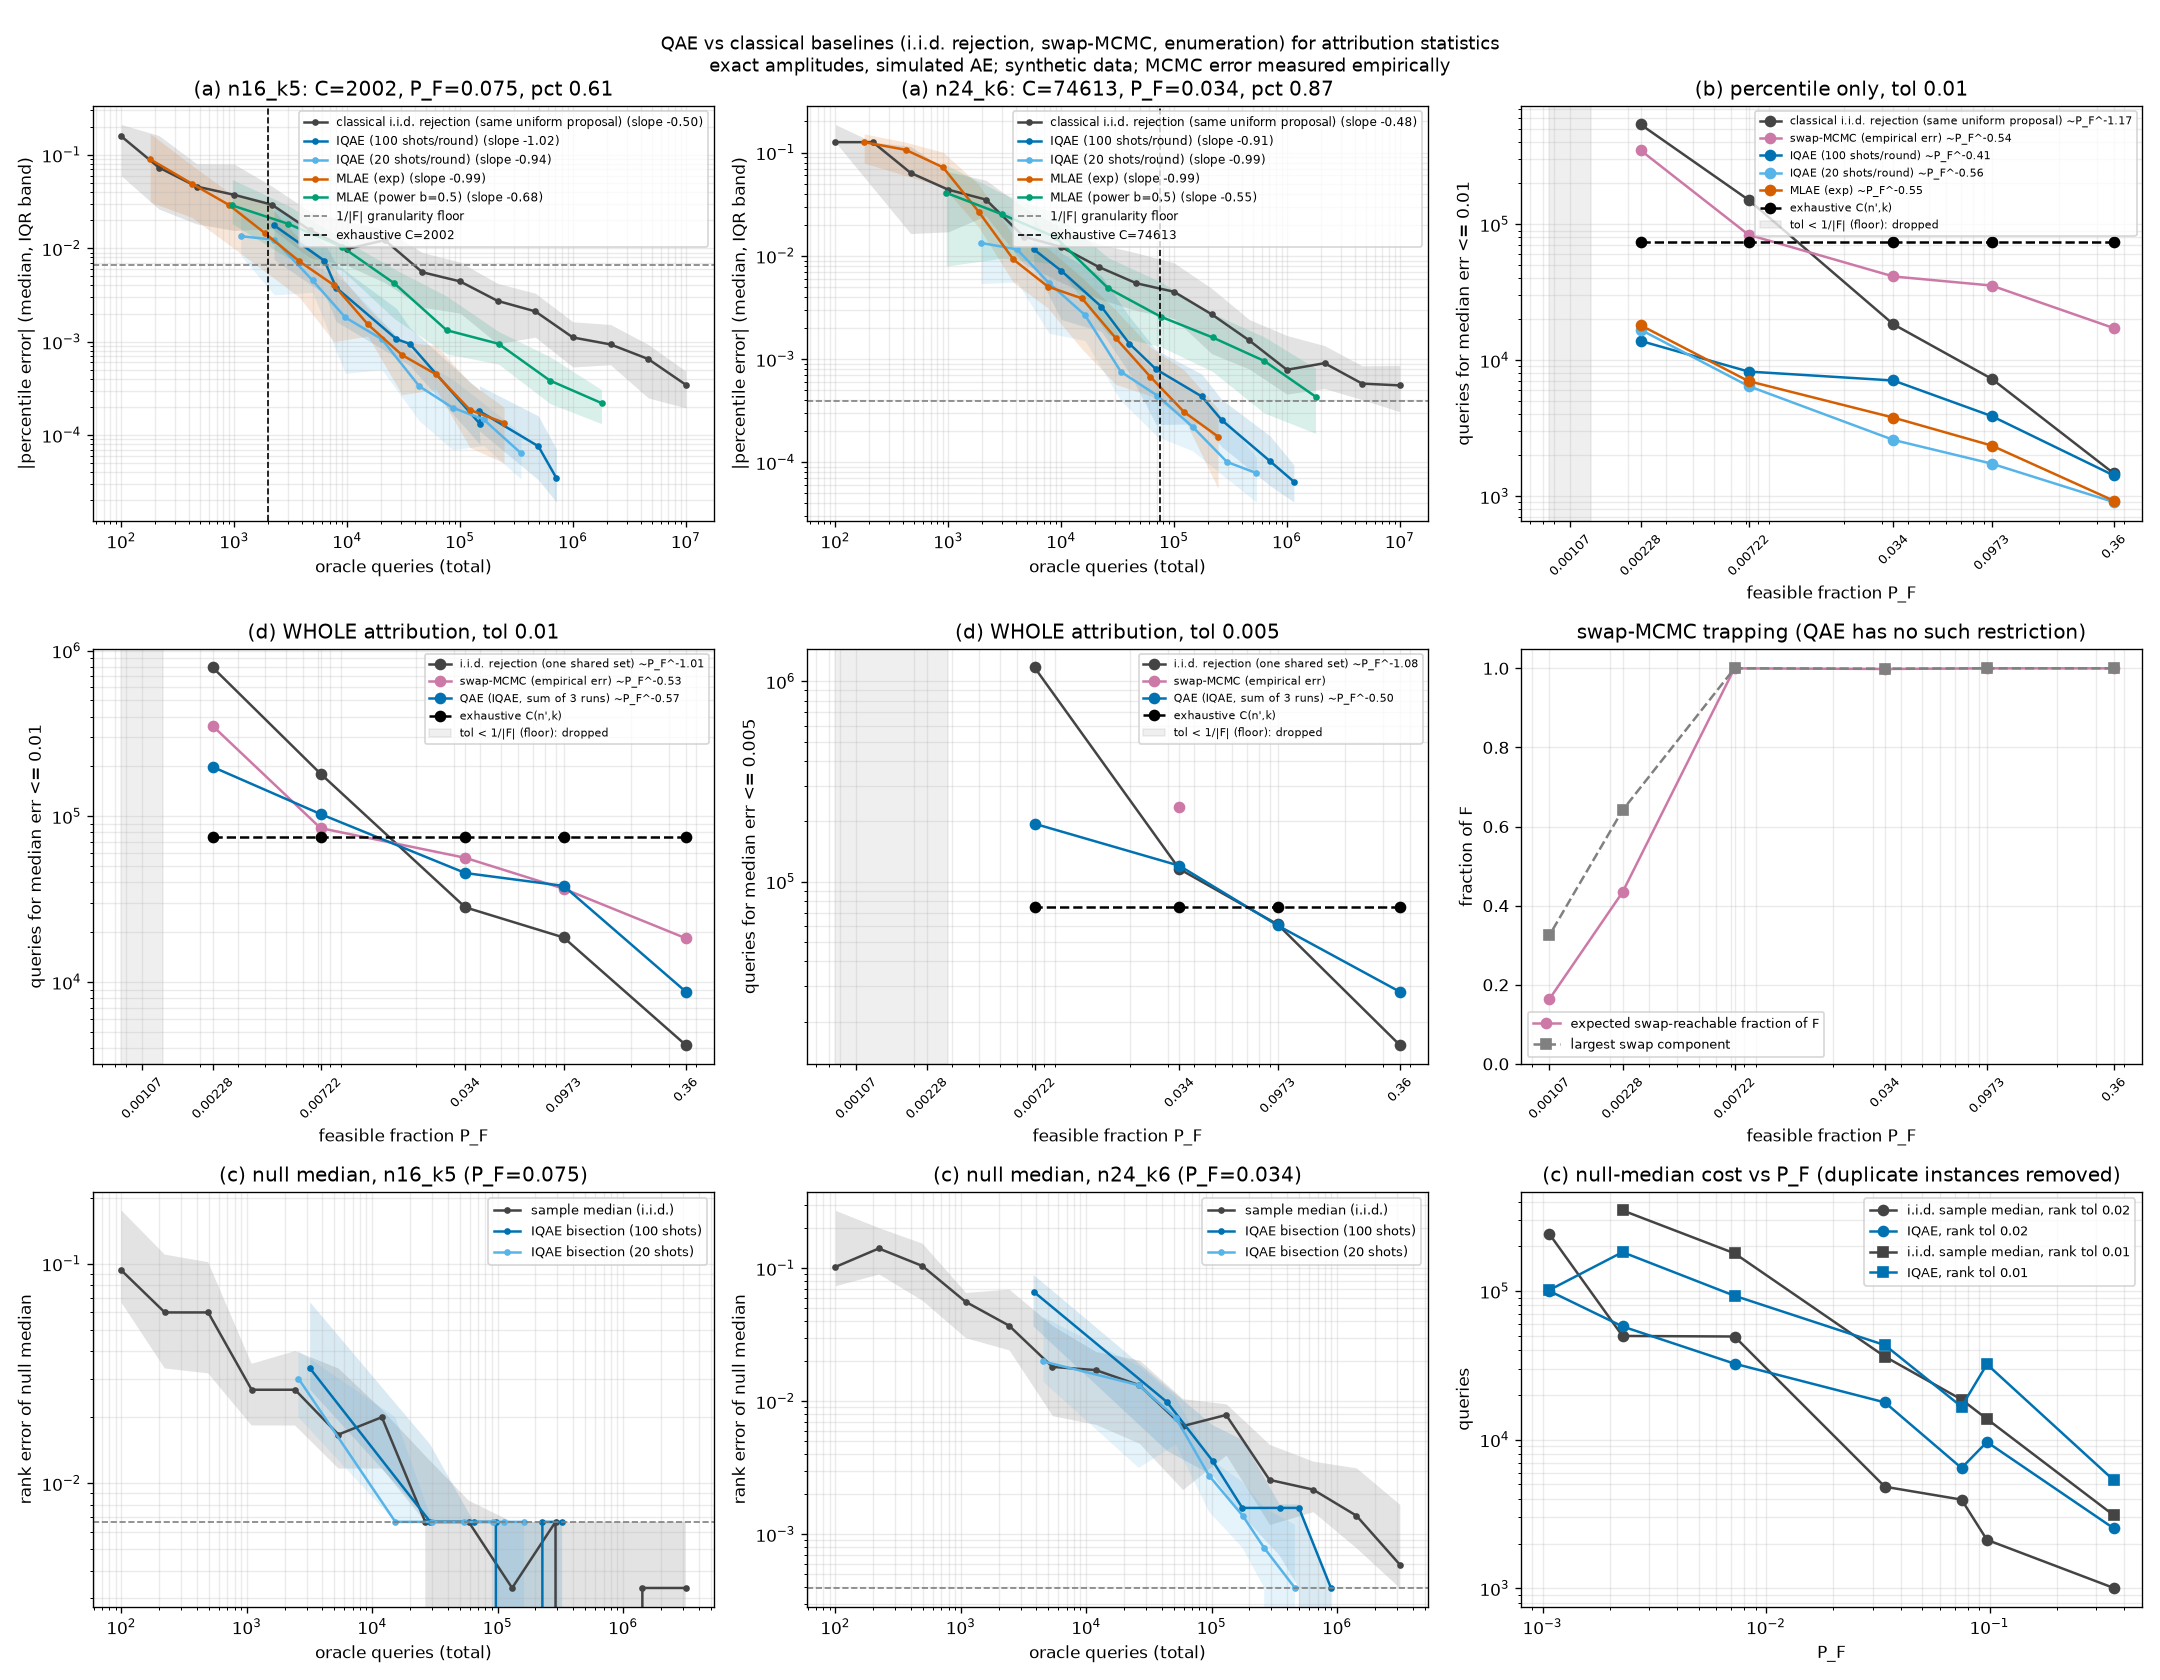

The file beside this chart, header and first rows:
part, case, P_F, method, knob, q, e50, e25, e75, e90, e95, rms, reps
a, n16_k5, 0.07493, classical, 100.0, 100.0, 0.1579, 0.05974, 0.2117, 0.3867, 0.5113, 0.2369, 30
a, n16_k5, 0.07493, classical, 215.0, 215.0, 0.07327, 0.02632, 0.1613, 0.2133, 0.2218, 0.1221, 30
a, n16_k5, 0.07493, classical, 464.0, 464.0, 0.04583, 0.01826, 0.08045, 0.1326, 0.1893, 0.08415, 30
a, n16_k5, 0.07493, classical, 1000, 1000, 0.03738, 0.01551, 0.0796, 0.1159, 0.1435, 0.06923, 30
a, n16_k5, 0.07493, classical, 2154, 2154, 0.02931, 0.01629, 0.04626, 0.06347, 0.08461, 0.04363, 30
a, n16_k5, 0.07493, classical, 4642, 4642, 0.01574, 0.007913, 0.02491, 0.03184, 0.03566, 0.02182, 30
a, n16_k5, 0.07493, classical, 10000, 10000, 0.00985, 0.006545, 0.0195, 0.02441, 0.02724, 0.01588, 30
a, n16_k5, 0.07493, classical, 21544, 21544, 0.01222, 0.004292, 0.01577, 0.02323, 0.02356, 0.01391, 30
a, n16_k5, 0.07493, classical, 46416, 46416, 0.005543, 0.002336, 0.009019, 0.01247, 0.01393, 0.007442, 30
a, n16_k5, 0.07493, classical, 100000, 100000, 0.004426, 0.002025, 0.007125, 0.009624, 0.01091, 0.005888, 30
a, n16_k5, 0.07493, classical, 215443, 215443, 0.002734, 0.0009513, 0.004213, 0.005003, 0.006184, 0.003625, 30
a, n16_k5, 0.07493, classical, 464159, 464159, 0.002113, 0.001119, 0.003305, 0.004242, 0.004896, 0.002886, 30
a, n16_k5, 0.07493, classical, 1000000, 1000000, 0.00111, 0.0005365, 0.001634, 0.003175, 0.003506, 0.001836, 30
a, n16_k5, 0.07493, classical, 2154435, 2154435, 0.0009354, 0.0005666, 0.001528, 0.002296, 0.002899, 0.001479, 30
a, n16_k5, 0.07493, classical, 4641589, 4641589, 0.0006532, 0.0002503, 0.0009349, 0.001516, 0.001626, 0.0008563, 30
a, n16_k5, 0.07493, classical, 10000000, 10000000, 0.0003462, 0.0001957, 0.0004844, 0.0006891, 0.0007694, 0.0004372, 30
a, n16_k5, 0.07493, iqae, 0.2, 2250, 0.01765, 0.0076, 0.02924, 0.04833, 0.06552, 0.04426, 30
a, n16_k5, 0.07493, iqae, 0.1, 6300, 0.007361, 0.003248, 0.01138, 0.01625, 0.02023, 0.01707, 30
a, n16_k5, 0.07493, iqae, 0.05, 8000, 0.003794, 0.001645, 0.006787, 0.01167, 0.0144, 0.03215, 30
a, n16_k5, 0.07493, iqae, 0.025, 27350, 0.001066, 0.0006777, 0.002275, 0.003596, 0.004406, 0.00887, 30
a, n16_k5, 0.07493, iqae, 0.0125, 35900, 0.0009491, 0.000554, 0.001416, 0.002219, 0.003216, 0.005907, 30
a, n16_k5, 0.07493, iqae, 0.006, 150700, 0.0001311, 7.933036749330213e-05, 0.0002975, 0.0004948, 0.0005295, 0.004103, 30
a, n16_k5, 0.07493, iqae, 0.003, 148250, 0.0001812, 0.0001112, 0.0003376, 0.0004723, 0.000874, 0.00594, 30
a, n16_k5, 0.07493, iqae, 0.0015, 494600, 7.590567889131927e-05, 3.3230634281511406e-05, 0.0001605, 0.0002539, 0.0003185, 0.0001621, 30
a, n16_k5, 0.07493, iqae, 0.0008, 715100, 3.4626881725507985e-05, 1.9190317724598893e-05, 7.04581424407491e-05, 9.194494992882385e-05, 0.0001099, 5.668885838176495e-05, 30
a, n16_k5, 0.07493, iqae_s20, 0.2, 1140, 0.01348, 0.008408, 0.02816, 0.03599, 0.04126, 0.0227, 30
a, n16_k5, 0.07493, iqae_s20, 0.1, 2260, 0.01237, 0.003175, 0.02101, 0.03226, 0.06888, 0.03501, 30
a, n16_k5, 0.07493, iqae_s20, 0.05, 4940, 0.004539, 0.003371, 0.006819, 0.008701, 0.01045, 0.005963, 30
a, n16_k5, 0.07493, iqae_s20, 0.025, 9640, 0.001819, 0.0004592, 0.004345, 0.009311, 0.03455, 0.01548, 30
a, n16_k5, 0.07493, iqae_s20, 0.0125, 20320, 0.001064, 0.0005018, 0.001689, 0.002907, 0.01032, 0.005442, 30
a, n16_k5, 0.07493, iqae_s20, 0.006, 43590, 0.0003335, 0.0001421, 0.0006419, 0.001036, 0.001425, 0.0006811, 30
a, n16_k5, 0.07493, iqae_s20, 0.003, 86260, 0.0001962, 6.986997726871058e-05, 0.0003942, 0.000494, 0.0006329, 0.000314, 30
a, n16_k5, 0.07493, iqae_s20, 0.0015, 161580, 0.0001474, 7.72233576676884e-05, 0.0002193, 0.0003445, 0.0007195, 0.004089, 30
a, n16_k5, 0.07493, iqae_s20, 0.0008, 346330, 6.410690003294528e-05, 3.402211529340837e-05, 0.0001052, 0.0001892, 0.0002406, 0.00113, 30
a, n16_k5, 0.07493, mlae_exp, 3.0, 180.0, 0.08985, 0.03132, 0.1695, 0.2258, 0.2498, 0.1335, 30
a, n16_k5, 0.07493, mlae_exp, 4.0, 420.0, 0.04929, 0.02146, 0.07766, 0.1034, 0.1156, 0.06311, 30
a, n16_k5, 0.07493, mlae_exp, 5.0, 900.0, 0.02908, 0.01088, 0.03966, 0.05159, 0.05427, 0.03405, 30
a, n16_k5, 0.07493, mlae_exp, 6.0, 1860, 0.01459, 0.005699, 0.03234, 0.04329, 0.1714, 0.07345, 30
a, n16_k5, 0.07493, mlae_exp, 7.0, 3780, 0.00725, 0.002985, 0.01267, 0.01688, 0.01826, 0.01031, 30
a, n16_k5, 0.07493, mlae_exp, 8.0, 7620, 0.00404, 0.001004, 0.006161, 0.008583, 0.01889, 0.007844, 30
a, n16_k5, 0.07493, mlae_exp, 9.0, 15300, 0.001529, 0.001146, 0.002269, 0.004075, 0.004881, 0.002348, 30
a, n16_k5, 0.07493, mlae_exp, 10.0, 30660, 0.0007199, 0.0002708, 0.0009981, 0.001237, 0.001466, 0.000829, 30
a, n16_k5, 0.07493, mlae_exp, 11.0, 61380, 0.0004473, 0.0003087, 0.0009076, 0.001186, 0.001317, 0.0007409, 30
a, n16_k5, 0.07493, mlae_exp, 12.0, 122820, 0.0001858, 7.344524295915811e-05, 0.0003643, 0.0006839, 0.0007897, 0.0004292, 30
a, n16_k5, 0.07493, mlae_exp, 13.0, 245700, 0.0001356, 5.0309158471623094e-05, 0.0001989, 0.0002407, 0.0003083, 0.0001773, 30
a, n16_k5, 0.07493, mlae_power, 10.0, 960.0, 0.0288, 0.01831, 0.05446, 0.07583, 0.1013, 0.04866, 30
a, n16_k5, 0.07493, mlae_power, 20.0, 3000, 0.01831, 0.007879, 0.02874, 0.04539, 0.04889, 0.02589, 30
a, n16_k5, 0.07493, mlae_power, 40.0, 8940, 0.01042, 0.005882, 0.01275, 0.01403, 0.01915, 0.0119, 30
a, n16_k5, 0.07493, mlae_power, 80.0, 26160, 0.00422, 0.001767, 0.005999, 0.008099, 0.008318, 0.005524, 30
a, n16_k5, 0.07493, mlae_power, 160.0, 76200, 0.001327, 0.0007413, 0.003077, 0.004793, 0.005138, 0.002673, 30
a, n16_k5, 0.07493, mlae_power, 320.0, 219300, 0.0009507, 0.0005757, 0.001288, 0.001526, 0.001858, 0.001102, 30
a, n16_k5, 0.07493, mlae_power, 640.0, 628500, 0.0003829, 0.0002174, 0.000689, 0.0009775, 0.001153, 0.0005982, 30
a, n16_k5, 0.07493, mlae_power, 1280, 1793400, 0.0002203, 0.0001326, 0.0003071, 0.0003528, 0.0003734, 0.0002673, 30
a, n24_k6, 0.03402, classical, 100.0, 100.0, 0.1261, 0.1261, 0.187, 0.3739, 0.6489, 0.2889, 30
a, n24_k6, 0.03402, classical, 215.0, 215.0, 0.1261, 0.04573, 0.1261, 0.1596, 0.1717, 0.1183, 30
a, n24_k6, 0.03402, classical, 464.0, 464.0, 0.06358, 0.01643, 0.1148, 0.1472, 0.2439, 0.1096, 30
a, n24_k6, 0.03402, classical, 1000, 1000, 0.0437, 0.01707, 0.06521, 0.07426, 0.09922, 0.05487, 30
a, n24_k6, 0.03402, classical, 2154, 2154, 0.03506, 0.02445, 0.05399, 0.06214, 0.07414, 0.04484, 30
a, n24_k6, 0.03402, classical, 4642, 4642, 0.01537, 0.008424, 0.02952, 0.03773, 0.04432, 0.02772, 30
a, n24_k6, 0.03402, classical, 10000, 10000, 0.01221, 0.005523, 0.01866, 0.02642, 0.02858, 0.01599, 30
... 1,338 more rows
